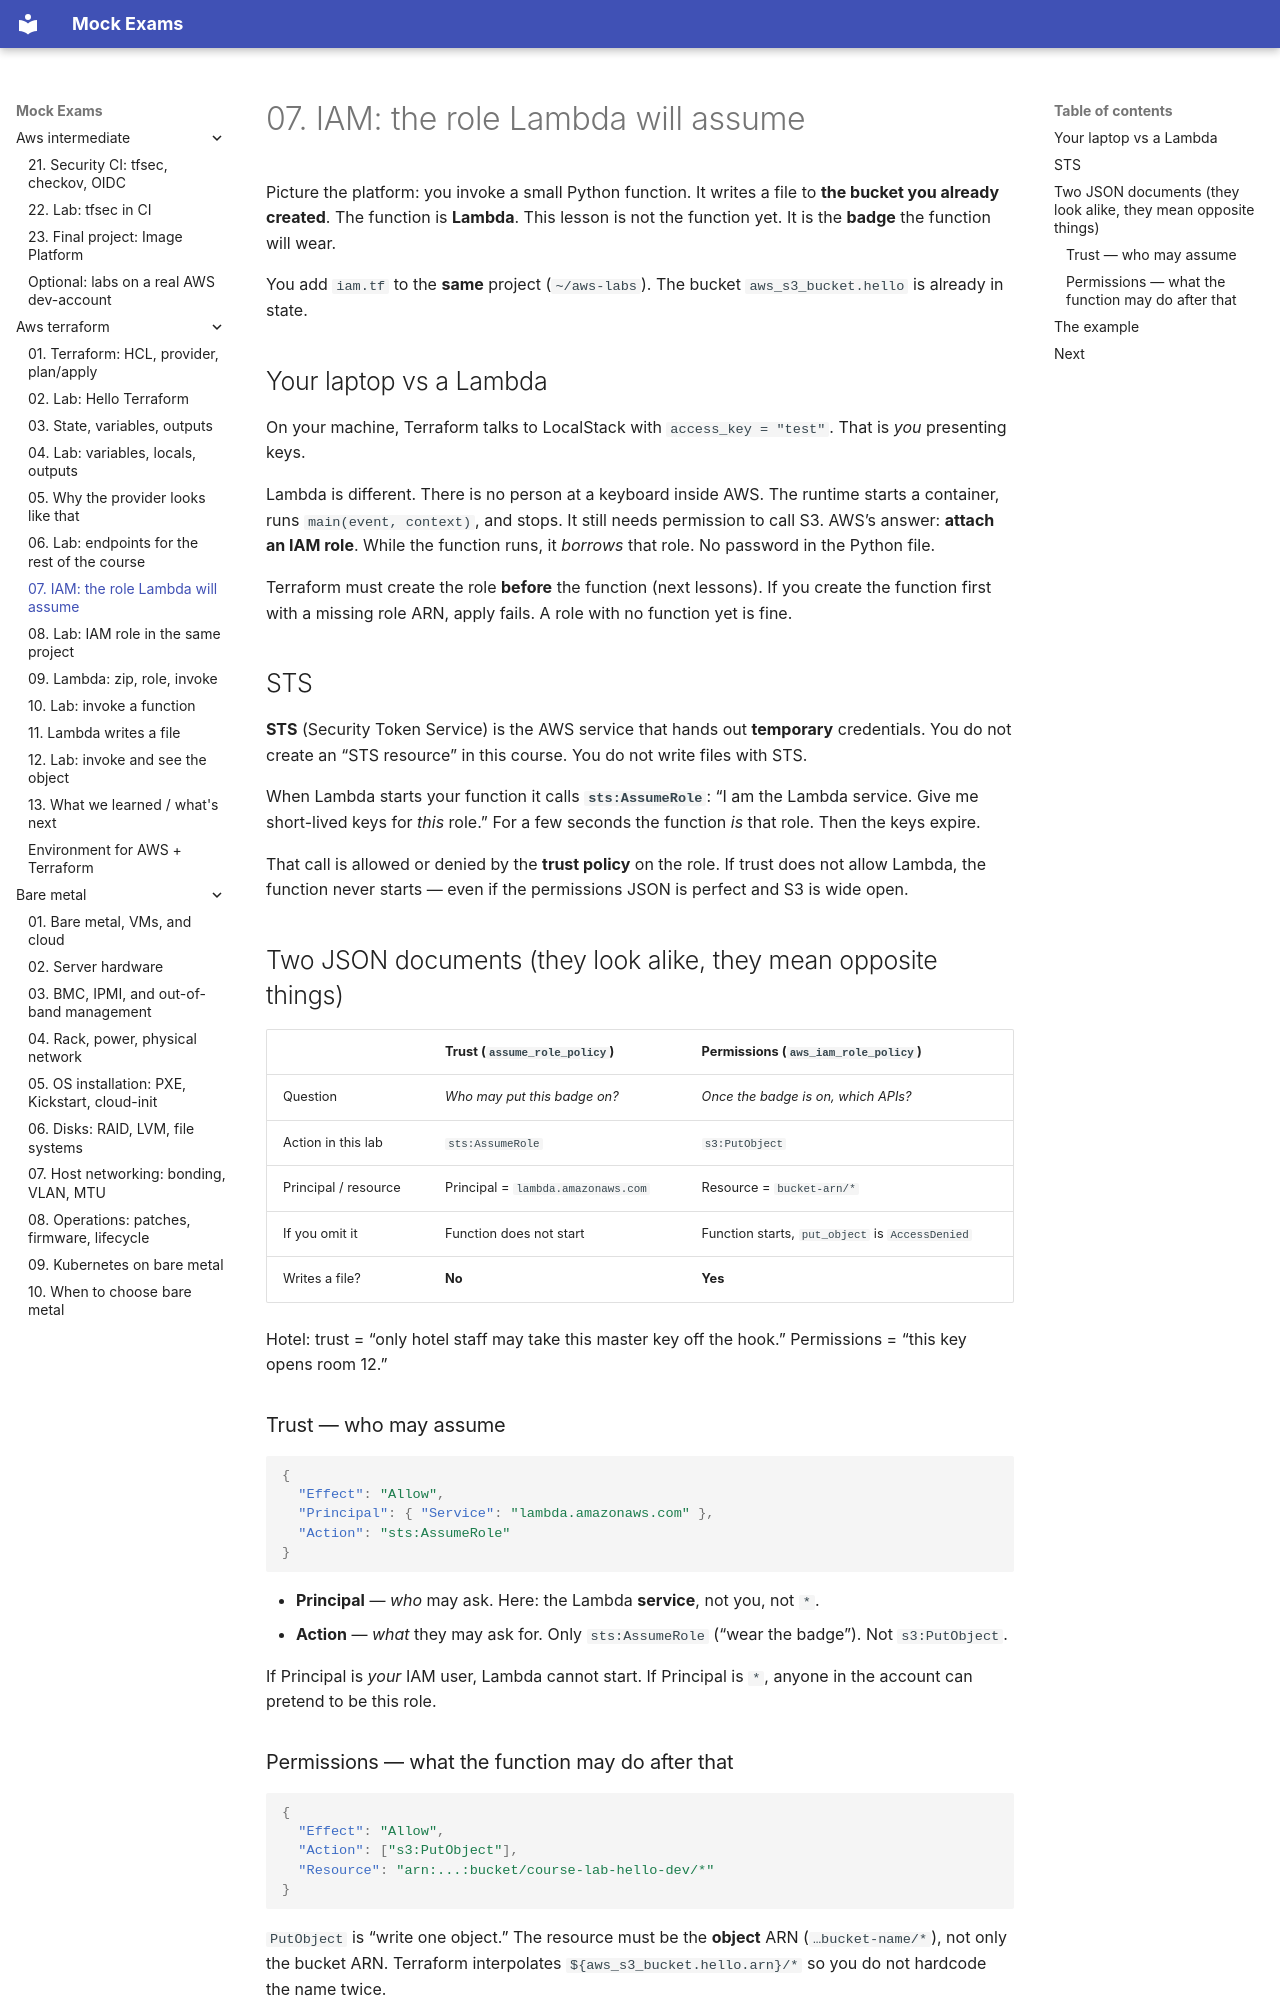

repository: FedorArbuzov/mock-exams · page: aws-terraform/07-iam-terraform/index.html · generator: mkdocs

# 07. IAM: the role Lambda will assume

Picture the platform: you invoke a small Python function. It writes a file to **the bucket you already created**. The function is **Lambda**. This lesson is not the function yet. It is the **badge** the function will wear.

You add `iam.tf` to the **same** project (`~/aws-labs`). The bucket `aws_s3_bucket.hello` is already in state.

## Your laptop vs a Lambda

On your machine, Terraform talks to LocalStack with `access_key = "test"`. That is *you* presenting keys.

Lambda is different. There is no person at a keyboard inside AWS. The runtime starts a container, runs `main(event, context)`, and stops. It still needs permission to call S3. AWS’s answer: **attach an IAM role**. While the function runs, it *borrows* that role. No password in the Python file.

Terraform must create the role **before** the function (next lessons). If you create the function first with a missing role ARN, apply fails. A role with no function yet is fine.

## STS

**STS** (Security Token Service) is the AWS service that hands out **temporary** credentials. You do not create an “STS resource” in this course. You do not write files with STS.

When Lambda starts your function it calls **`sts:AssumeRole`**: “I am the Lambda service. Give me short-lived keys for *this* role.” For a few seconds the function *is* that role. Then the keys expire.

That call is allowed or denied by the **trust policy** on the role. If trust does not allow Lambda, the function never starts — even if the permissions JSON is perfect and S3 is wide open.

## Two JSON documents (they look alike, they mean opposite things)

| | Trust (`assume_role_policy`) | Permissions (`aws_iam_role_policy`) |
|---|---|---|
| Question | *Who may put this badge on?* | *Once the badge is on, which APIs?* |
| Action in this lab | `sts:AssumeRole` | `s3:PutObject` |
| Principal / resource | Principal = `lambda.amazonaws.com` | Resource = `bucket-arn/*` |
| If you omit it | Function does not start | Function starts, `put_object` is `AccessDenied` |
| Writes a file? | **No** | **Yes** |

Hotel: trust = “only hotel staff may take this master key off the hook.” Permissions = “this key opens room 12.”

### Trust — who may assume

```json
{
  "Effect": "Allow",
  "Principal": { "Service": "lambda.amazonaws.com" },
  "Action": "sts:AssumeRole"
}
```

- **Principal** — *who* may ask. Here: the Lambda **service**, not you, not `*`.
- **Action** — *what* they may ask for. Only `sts:AssumeRole` (“wear the badge”). Not `s3:PutObject`.

If Principal is *your* IAM user, Lambda cannot start. If Principal is `*`, anyone in the account can pretend to be this role.
